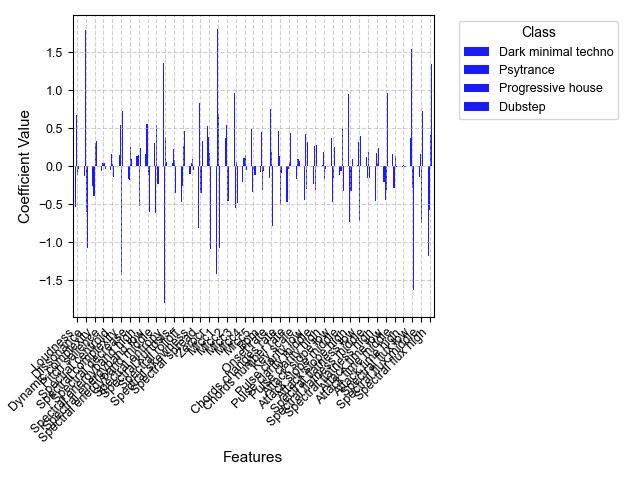

The table this chart was drawn from, first rows:
, Loudness, Dissonance, Dynamic complexity, Pitch salience, Spectral centroid, Spectral complexity, Spectral decrease, Spectral energyband high, Spectral energyband low, Spectral energyband middle, Spectral entropy, Spectral kurtosis, Spectral rolloff, Spectral skewness, Spectral spread, Zerocr, Mfcc1, Mfcc2, Mfcc3, Mfcc4, Mfcc5, Bpm, Onset rate
Dark minimal techno, -0.5348, -0.1219, -0.2541, -0.05573, -0.05469, 0.1531, -0.1656, 0.1298, 0.1661, 0.3102, 1.367, 0.04922, -0.4704, -0.09818, -0.8165, 0.5261, -1.423, 0.3784, 0.9697, -0.2098, 0.4855, -0.07259, -0.1604
Psytrance, 0.6808, 1.792, -0.3911, 0.04105, 0.165, 0.5492, -0.1805, 0.1487, 0.558, -0.6219, -1.8, 0.222, -0.2646, 0.04595, 0.8355, 0.3922, 1.812, 0.5399, -0.5431, 0.1092, -0.3338, 0.4473, 0.7572
Progressive house, -0.1162, -0.6006, 0.3095, 0.04949, 0.02772, -1.427, 0.254, -0.5221, -0.1192, 0.5457, 0.376, 0.08179, 0.2696, 0.1019, -0.3477, 0.1773, 0.6857, -0.4617, 0.06277, 0.15, -0.0345, -0.3188, 0.1848
Dubstep, -0.02986, -1.07, 0.3357, -0.03481, -0.138, 0.7243, 0.09206, 0.2436, -0.605, -0.2341, 0.05742, -0.353, 0.4654, -0.04972, 0.3288, -1.096, -1.075, -0.4566, -0.4894, -0.04932, -0.1172, -0.05594, -0.7816
